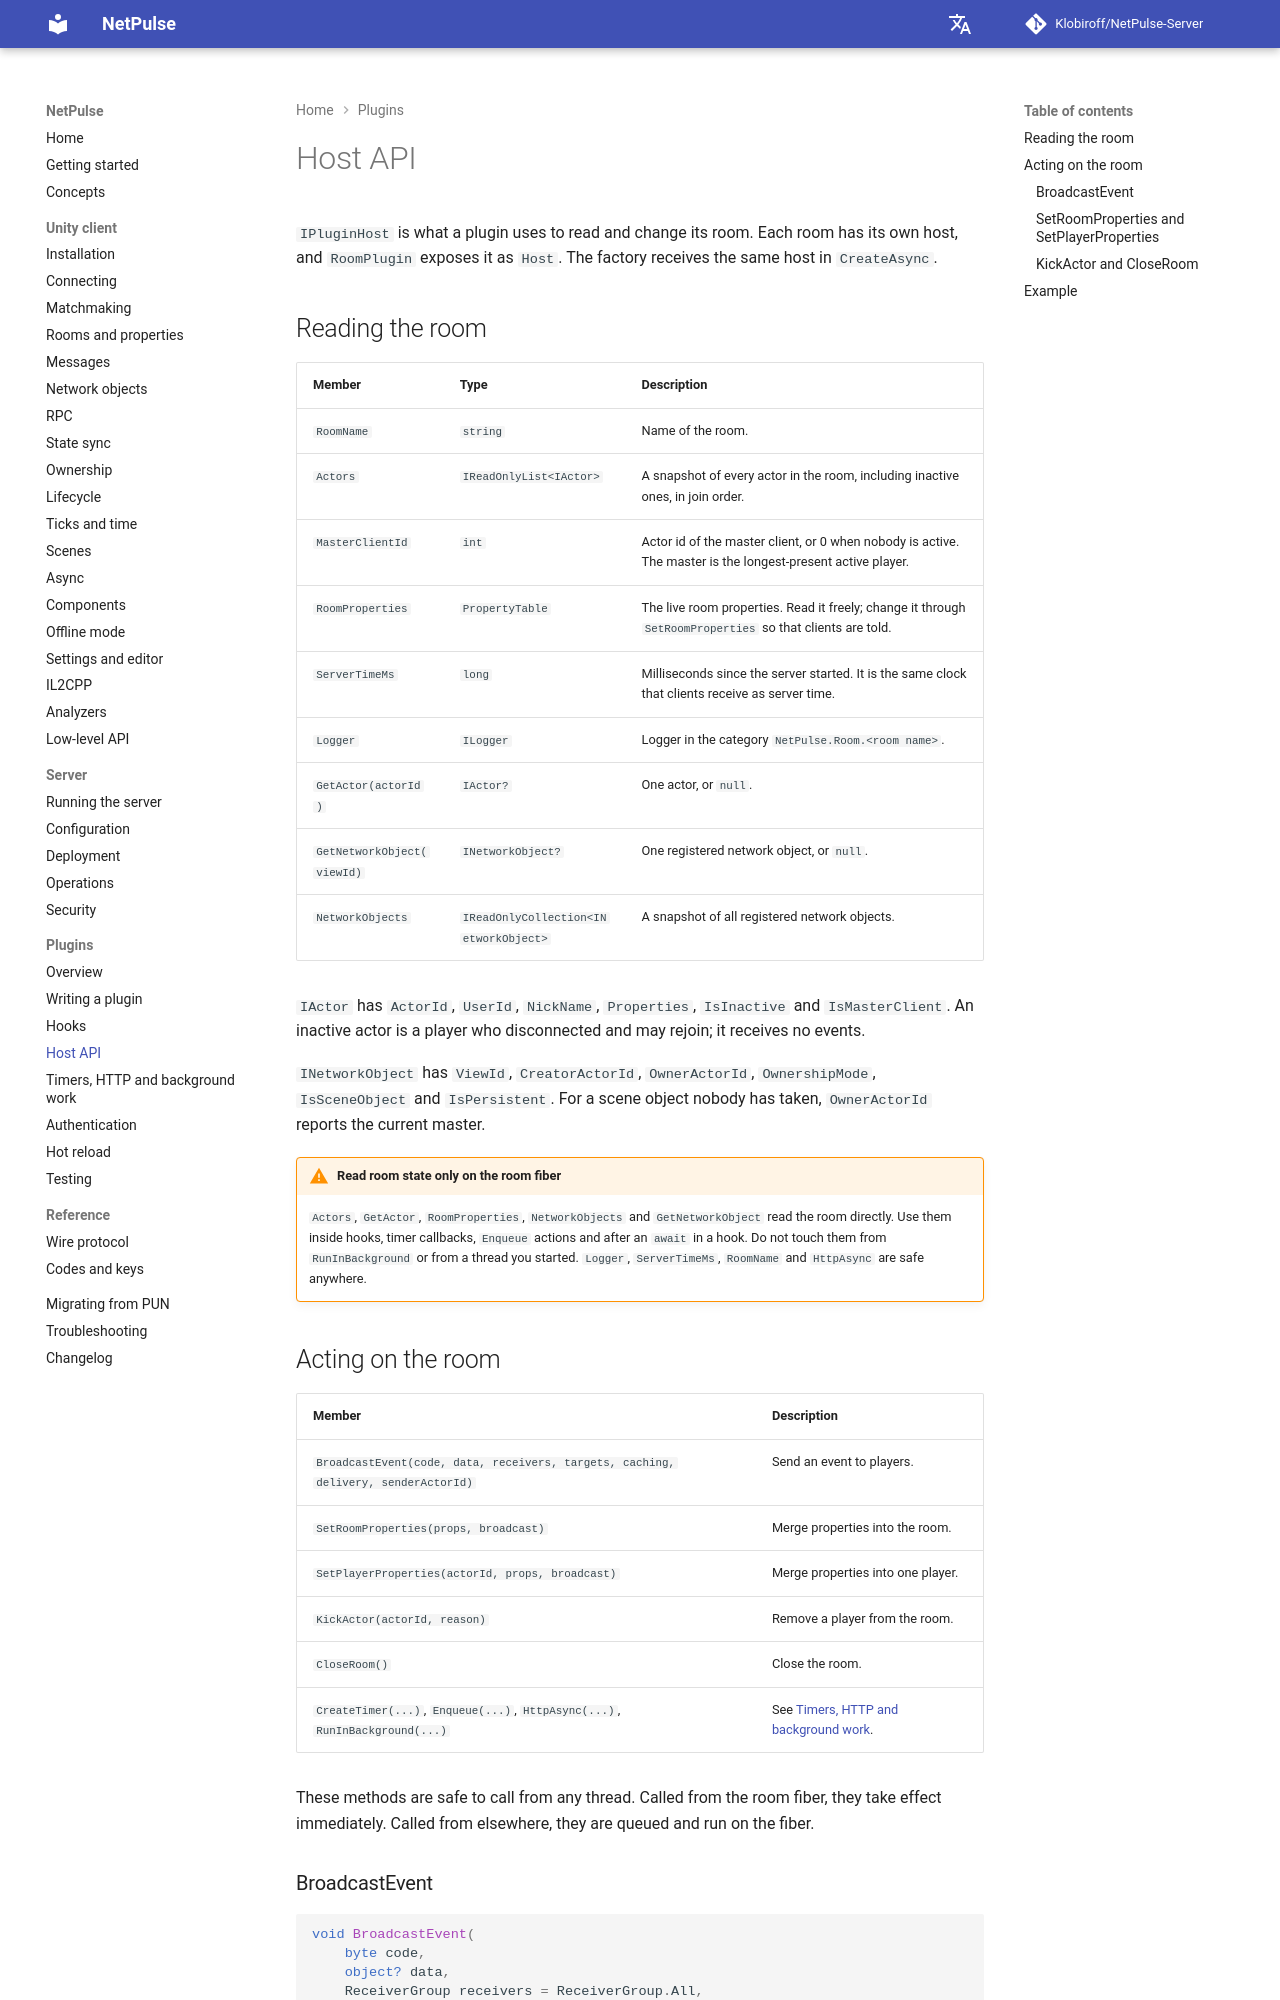

repository: Klobiroff/NetPulse-Server · page: plugins/host-api/index.html · generator: mkdocs

# Host API

`IPluginHost` is what a plugin uses to read and change its room. Each room has its own host, and `RoomPlugin` exposes it as `Host`. The factory receives the same host in `CreateAsync`.

## Reading the room

| Member | Type | Description |
|---|---|---|
| `RoomName` | `string` | Name of the room. |
| `Actors` | `IReadOnlyList<IActor>` | A snapshot of every actor in the room, including inactive ones, in join order. |
| `MasterClientId` | `int` | Actor id of the master client, or 0 when nobody is active. The master is the longest-present active player. |
| `RoomProperties` | `PropertyTable` | The live room properties. Read it freely; change it through `SetRoomProperties` so that clients are told. |
| `ServerTimeMs` | `long` | Milliseconds since the server started. It is the same clock that clients receive as server time. |
| `Logger` | `ILogger` | Logger in the category `NetPulse.Room.<room name>`. |
| `GetActor(actorId)` | `IActor?` | One actor, or `null`. |
| `GetNetworkObject(viewId)` | `INetworkObject?` | One registered network object, or `null`. |
| `NetworkObjects` | `IReadOnlyCollection<INetworkObject>` | A snapshot of all registered network objects. |

`IActor` has `ActorId`, `UserId`, `NickName`, `Properties`, `IsInactive` and `IsMasterClient`. An inactive actor is a player who disconnected and may rejoin; it receives no events.

`INetworkObject` has `ViewId`, `CreatorActorId`, `OwnerActorId`, `OwnershipMode`, `IsSceneObject` and `IsPersistent`. For a scene object nobody has taken, `OwnerActorId` reports the current master.

!!! warning "Read room state only on the room fiber"
    `Actors`, `GetActor`, `RoomProperties`, `NetworkObjects` and `GetNetworkObject` read the room directly. Use them inside hooks, timer callbacks, `Enqueue` actions and after an `await` in a hook. Do not touch them from `RunInBackground` or from a thread you started. `Logger`, `ServerTimeMs`, `RoomName` and `HttpAsync` are safe anywhere.

## Acting on the room

| Member | Description |
|---|---|
| `BroadcastEvent(code, data, receivers, targets, caching, delivery, senderActorId)` | Send an event to players. |
| `SetRoomProperties(props, broadcast)` | Merge properties into the room. |
| `SetPlayerProperties(actorId, props, broadcast)` | Merge properties into one player. |
| `KickActor(actorId, reason)` | Remove a player from the room. |
| `CloseRoom()` | Close the room. |
| `CreateTimer(...)`, `Enqueue(...)`, `HttpAsync(...)`, `RunInBackground(...)` | See [Timers, HTTP and background work](timers-http-background.md). |

These methods are safe to call from any thread. Called from the room fiber, they take effect immediately. Called from elsewhere, they are queued and run on the fiber.
